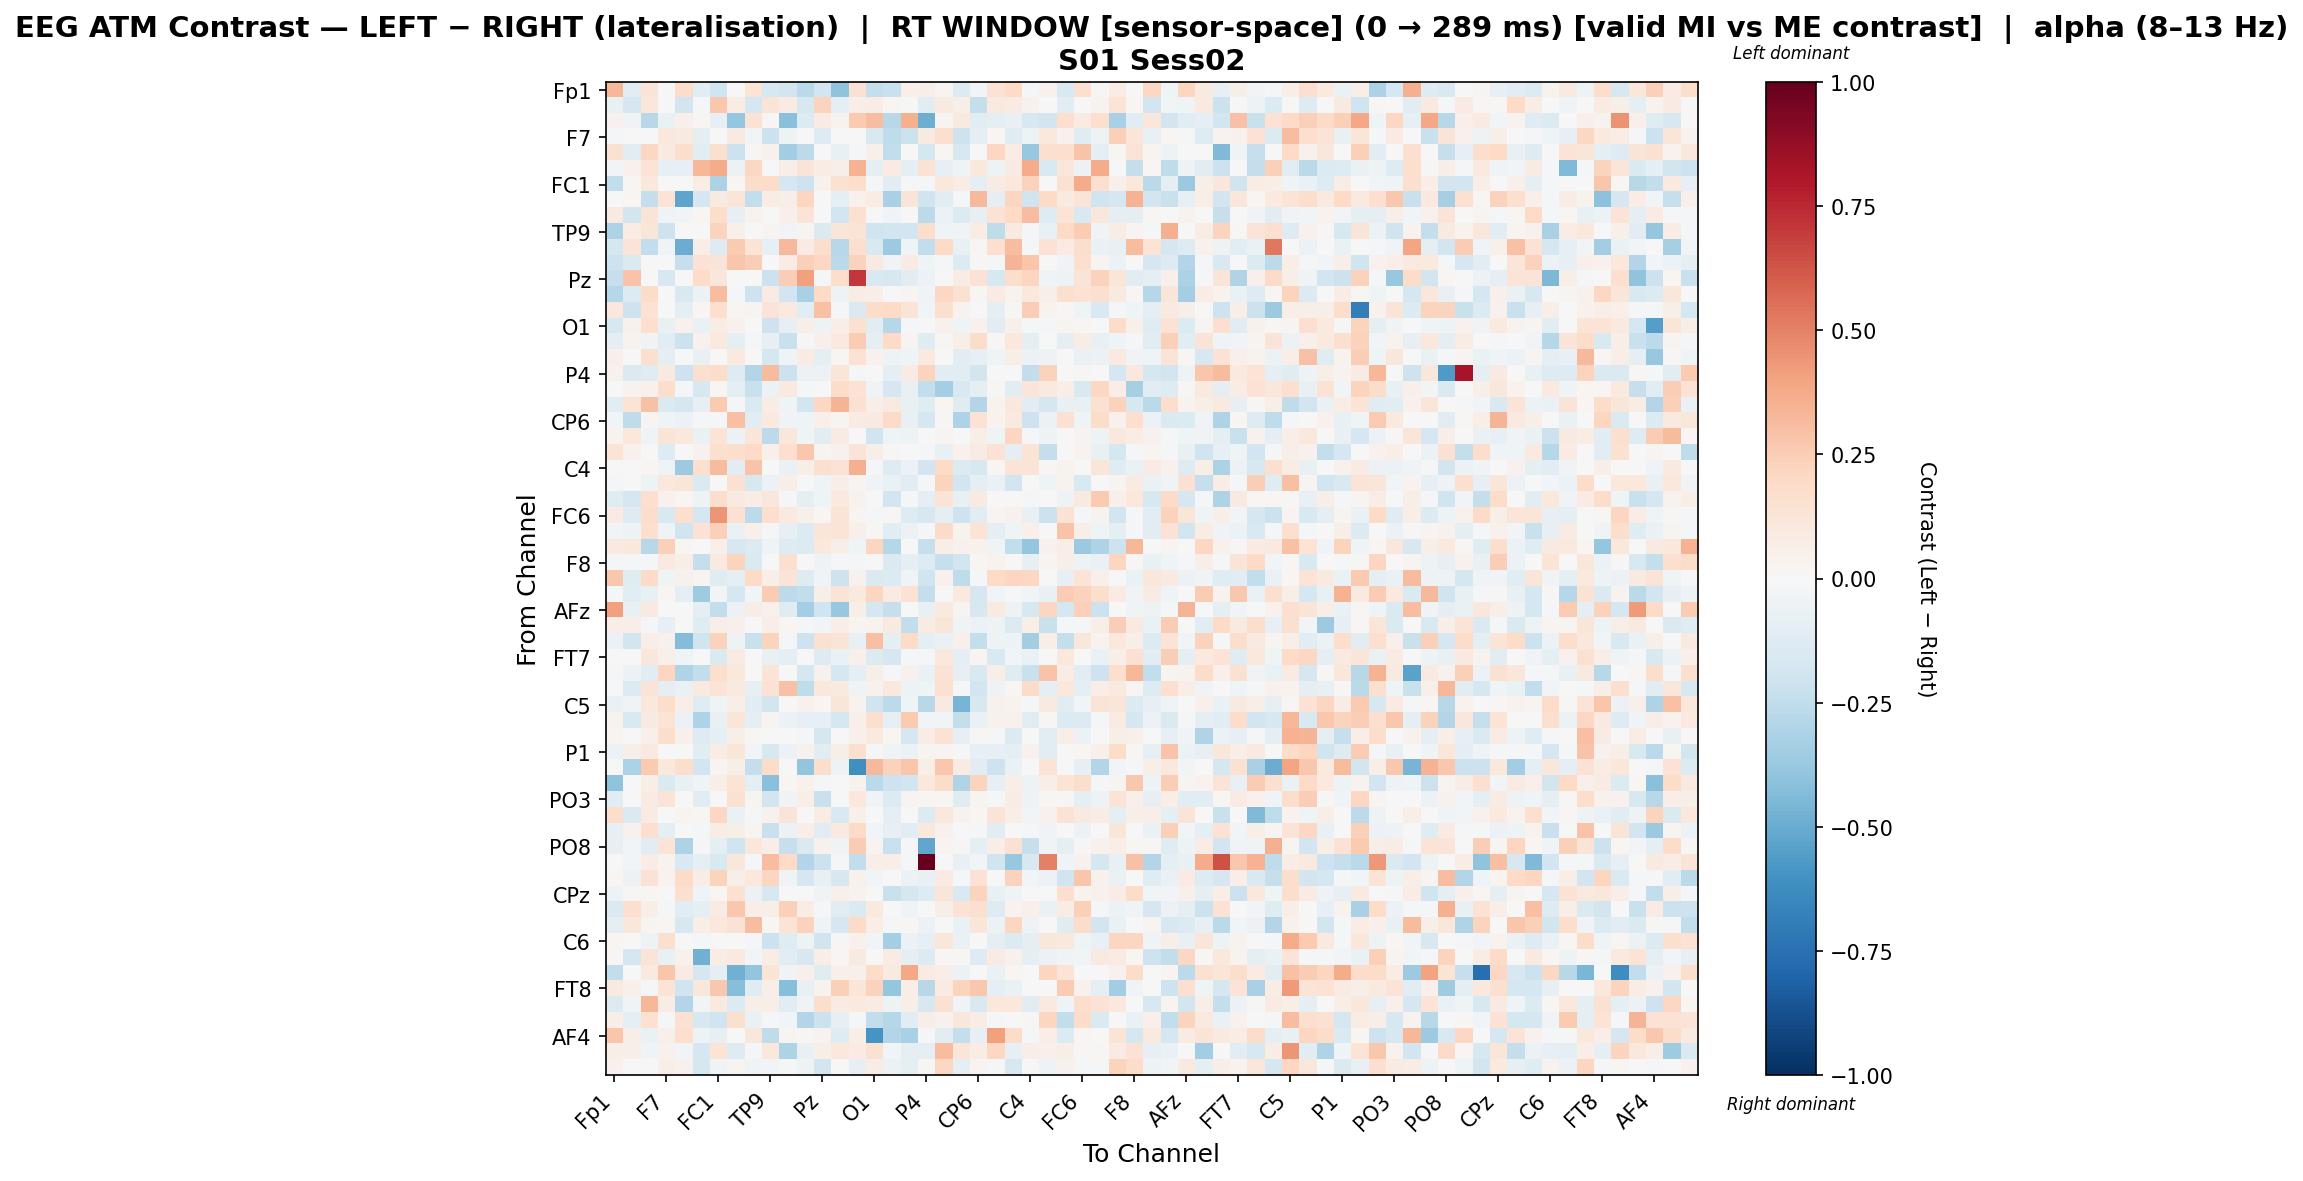

The table this chart was drawn from, first rows:
, Fp1, Fz, F3, F7, FT9, FC5, FC1, C3, T7, TP9, CP5, CP1, Pz, P3, P7, O1, Oz, O2, P4, P8, TP10, CP6, CP2
Fp1, 0.3353, -0.1159, 0.1253, 0.005105, 0.1798, -0.1095, -0.1991, -0.0006186, 0.1364, -0.1584, -0.1831, -0.2657, -0.1815, -0.4012, 0.1522, -0.2394, -0.2192, 0.05409, 0.06262, 0.03, -0.1352, -0.03, 0.1462
Fz, -0.07223, -0.1697, 0.1136, 0.0, -0.182, -0.01568, 0.2672, 0.0748, -0.1652, 0.1257, 0.08319, -0.1613, 0.2214, -0.08948, 0.06866, 0.07464, 0.02224, 0.0, -0.1019, 0.08948, 0.05876, -0.2401, 0.09669
F3, 0.04021, -0.03624, -0.2738, -0.06956, 0.0488, 0.01593, -0.08037, -0.3857, 0.147, 0.01296, -0.4185, -0.1383, 0.0849, 0.03868, 0.2654, 0.3082, -0.2757, 0.3571, -0.4895, 0.02435, 0.09111, -0.1145, -0.08817
F7, -0.01427, 0.0, 0.004513, 0.1029, 0.09196, -0.09733, 0.0, 0.0916, -0.03043, -0.2148, -0.05107, 0.0, -0.1313, 0.0, 0.0, -0.1546, -0.251, -0.2184, 0.09196, 0.1695, -0.204, -0.0971, 0.01686
FT9, 0.1493, -0.1158, 0.2092, 0.0898, 0.1762, -0.102, 0.1597, -0.216, 0.01193, 0.04429, -0.3488, -0.2594, 0.0, -0.07196, -0.01282, 0.05419, -0.2471, 0.0, -0.1727, 0.0191, -0.1578, 0.006818, 0.2056
FC5, -0.02959, 0.04076, 0.138, -0.08475, -0.08581, 0.3336, 0.3676, -0.06207, 0.2109, 0.0, 0.06985, 0.1304, 0.07098, 0.06062, 0.3501, -0.09988, 0.07999, -0.09383, 0.1424, -0.08202, -0.04539, 0.1057, -0.04726
FC1, -0.2481, 0.01976, 0.1077, 0.0, 0.007696, 0.07516, -0.3151, 0.02177, 0.1863, 0.1856, -0.1723, -0.2063, 0.04427, 0.1515, 0.1773, -0.008152, -0.1118, -0.02332, -0.02315, 0.1084, 0.07193, -0.0878, 0.08015
C3, -0.00742, 0.01992, -0.2354, 0.1348, -0.5287, -0.1646, 0.08678, 0.1191, -0.2445, 0.07221, 0.058, 0.2146, 0.0, -0.09777, 0.04276, 0.07151, -0.3246, 0.1293, -0.2011, -0.1105, -0.01353, 0.3278, -0.09669
T7, 0.088, -0.1829, 0.1319, -0.03144, -0.0252, 0.01888, 0.1768, -0.08538, 0.03714, 0.0, 0.05456, 0.1253, 0.0, -0.1891, 0.1531, 0.0, -0.03417, 0.0, -0.2638, -0.05556, -0.1347, -0.0812, 0.1421
TP9, -0.3122, 0.07153, 0.1223, -0.2031, -0.005834, 0.0, 0.2195, 0.04985, 0.0, 0.0275, -0.02752, 0.03066, -0.1446, 0.1209, 0.1332, -0.2009, -0.185, -0.1884, 0.1731, -0.04008, -0.03426, 0.07542, -0.2504
CP5, -0.1772, 0.1278, -0.2466, -0.03544, -0.4988, 0.06264, -0.1264, 0.2589, 0.138, -0.07825, 0.3252, 0.08299, 0.1754, -0.2737, 0.1602, -0.1532, -0.3611, -0.04631, -0.2495, 0.2009, -0.07417, 0.01437, 0.1649
CP1, -0.204, -0.1452, 0.007625, 0.0, -0.2299, 0.1462, 0.1271, 0.2743, 0.2453, -0.001259, 0.07524, 0.2387, 0.2108, -0.2685, 0.2271, 0.09014, -0.0378, 0.07972, -0.03963, -0.02192, -0.1397, 0.0139, -0.01714
Pz, -0.2292, 0.2826, 0.001838, -0.1591, 0.0, 0.1814, 0.1133, 0.0, 0.0, -0.2166, 0.2447, 0.4102, -0.01145, 0.1741, 0.7048, -0.15, -0.1568, -0.1017, -0.05555, 0.004476, 0.07273, 0.1435, -0.1639
P3, -0.2869, -0.1383, 0.1854, 0.0, -0.1517, -0.05744, 0.3096, -0.01643, -0.2044, 0.08226, -0.1951, -0.326, 0.1977, -0.05238, 0.07742, 0.06884, 0.004355, 0.02825, -0.03675, 0.2088, 0.1544, 0.01296, 0.0816
P7, 0.1073, -0.2047, 0.1472, 0.0, -0.08878, 0.01972, 0.1695, 0.01812, 0.02709, 0.1327, 0.0957, -0.1101, 0.2933, -0.02297, -0.1407, 0.1829, 0.1991, 0.1321, -0.02963, 0.1621, 0.03613, -0.004657, -0.09972
O1, -0.1604, 0.0424, 0.1698, -0.07244, 0.04331, -0.06911, 0.07568, 0.04128, 0.0, -0.2033, -0.08355, 0.05933, -0.04717, 0.06938, 0.1489, -0.114, -0.2816, -0.02245, -0.006254, 0.045, -0.04137, 0.04675, -0.1133
Oz, -0.09527, 0.03332, -0.03446, -0.1023, -0.2155, 0.04268, 0.09891, -0.09218, -0.01735, -0.0802, -0.2228, -0.01444, 0.05019, 0.09579, 0.2539, -0.08731, 0.2011, 0.02993, -0.1202, 0.0231, 0.07022, 0.181, 0.0105
O2, 0.04738, 0.0, 0.1594, -0.08935, 0.0, -0.07504, -0.0028, 0.09694, 0.0, -0.1797, -0.03973, 0.08319, -0.09399, 0.02084, 0.1442, 0.04479, -0.05355, -0.04245, 0.09831, -0.005307, -0.1163, -0.08021, -0.04429
P4, 0.04003, -0.1409, -0.1215, 0.09074, -0.2099, 0.1661, 0.1866, -0.1312, -0.2914, 0.3165, -0.2142, -0.06136, -0.05586, 0.1209, -0.01777, 0.006351, -0.09134, 0.08006, 0.2248, -0.1054, -0.111, -0.187, 0.0
P8, 0.0003105, 0.03709, 0.04594, 0.1769, -0.01129, -0.1574, 0.01865, -0.1002, -0.2258, -0.06006, 0.1004, -0.01348, 0.004599, 0.1811, 0.141, -0.03548, -0.171, -0.07051, -0.2485, -0.3369, -0.1486, -0.09455, 0.0107
TP10, -0.1028, 0.1359, 0.2904, -0.1437, -0.1649, -0.07869, 0.2607, -0.007817, -0.1427, 0.07324, -0.04371, -0.1805, 0.2091, 0.3376, 0.1531, 0.05779, 0.0863, -0.07222, -0.1221, 0.0208, -0.1187, -0.2965, 0.03629
CP6, -0.02497, -0.2563, 0.02791, -0.04632, -0.06207, -0.01339, -0.01697, 0.2986, -0.1136, 0.095, -0.03413, -0.03958, 0.04754, 0.03028, 0.07899, 0.08594, 0.1895, -0.0717, -0.1774, 0.01011, -0.3071, 0.146, 0.03622
CP2, 0.0364, 0.1031, -0.04374, 0.1285, 0.1081, -0.06358, 0.1406, -0.0559, 0.1222, -0.265, 0.1141, -0.0424, -0.1043, 0.08283, 7.311489489946791e-06, -0.1974, -0.04524, -0.04715, 0.0, 0.0286, 0.003288, 0.05721, -0.0413
Cz, 0.1361, 0.04354, -0.006905, -0.1253, -0.00451, 0.04232, 0.1631, 0.175, 0.1964, 0.0541, 0.1669, 0.2694, 0.02777, 0.0449, 0.129, 0.05482, 0.01458, 0.001758, -0.01357, -0.07763, 0.04363, 0.084, 0.1416
C4, -0.002672, 2.9053626994190414e-05, 0.01686, -0.04503, -0.3646, 0.1601, 0.3169, -0.1053, 0.2846, -0.0008545, -0.06326, 0.06604, 0.1626, 0.1409, 0.3517, -0.01945, -0.1262, -0.05925, -0.1905, 0.2, -0.1335, -0.1635, 0.021
T8, -0.018, 0.0, -0.05273, 0.1071, 0.1247, -0.1446, 0.0, 0.151, -0.1589, -0.05961, 0.05604, 0.0, -0.04565, 0.05968, 0.02984, -0.0427, -0.06411, -0.1147, -0.01184, 0.2198, -0.1894, -0.09347, -0.06733
FT10, -0.1177, -0.171, 0.1695, 0.04466, 0.01755, -0.04925, 0.1767, 0.08716, 0.0722, 0.1144, -0.01894, -0.09196, -0.04496, 0.09688, 0.03263, -0.007794, -0.1907, -0.01188, -0.1, 0.1364, -0.07328, 0.09201, 0.0
FC6, 0.08358, -0.1257, 0.1792, -0.1497, 0.1657, -0.1783, 0.4453, 0.1503, -0.2647, 0.1654, 0.09958, 0.05454, 0.02042, 0.1293, 0.02482, -0.01242, 0.008022, -0.1285, -0.1623, -0.09355, -0.2044, -0.1151, 0.02445
FC2, -0.02551, -0.04895, 0.1616, -0.04194, -0.198, 0.1441, 0.2409, -0.06505, 0.05007, -0.01312, -0.0822, -0.1335, 0.1174, 0.1383, 0.04942, 0.008749, -0.1067, -0.05739, -0.01976, 0.1916, 0.03814, 0.1398, -0.08917
F4, 0.09558, 0.109, -0.2749, 0.2359, 0.02318, 0.0, 0.05261, -0.1572, -0.1354, -0.04241, -0.1316, -0.1397, 0.1044, 0.05902, -0.04148, 0.2176, -0.2834, -0.002807, -0.2314, 0.06359, 0.04302, 0.03937, -0.0337
F8, -0.01492, -0.0188, -0.02312, 0.08727, 0.06425, -0.2395, 0.1003, 0.2263, -0.1444, 0.002686, 0.1572, 0.0, -0.04894, -0.01816, -0.0215, -0.002667, -0.1446, -0.09235, -0.1262, -0.2287, -0.1886, 0.02299, 0.03296
AF7, 0.2729, -0.1218, 0.1918, -0.03985, 0.04414, 0.02797, -0.1249, -0.1011, 0.193, 0.05605, 0.1318, -0.1315, -0.03188, -0.2088, 0.04423, -0.144, -0.1381, -0.03387, -0.1967, 0.04372, -0.2506, -0.01463, 0.2028
AF3, -0.0126, -0.116, -0.07571, 0.02017, -0.09268, -0.3583, -0.03072, -0.1731, -0.02721, 0.2545, -0.2593, -0.2463, 0.05569, 0.1292, 0.09413, 0.2187, 0.08553, 0.1435, -0.2368, 0.002029, 0.09525, -0.167, -0.02353
AFz, 0.4068, -0.07674, 0.09533, -0.006258, 0.007133, -0.09114, -0.2459, -0.05717, 0.07148, 0.04425, -0.1181, -0.3382, -0.1998, -0.3814, 0.06219, -0.1717, -0.2336, -0.0009523, -0.07504, 0.1003, 0.03047, -0.1569, 0.09317
F1, 0.06569, 0.06525, -0.02297, -0.08572, 0.0, -0.1245, 0.06525, 0.04788, 0.0, 0.06486, 0.01903, -0.02061, -0.02611, 0.06525, 0.02917, 0.03809, 0.08779, -0.2442, 0.08303, 0.124, -0.04161, -0.05704, -0.05126
F5, -0.06044, -0.1857, 0.06464, 0.04611, -0.4325, -0.1959, 0.2302, -0.04821, -0.2221, 0.2244, -0.01413, -0.2041, 0.1522, 0.1314, -0.0781, 0.2979, -0.1012, 0.1897, -0.09159, -0.06582, 0.05453, -0.2347, -0.05235
FT7, 0.007149, 0.0, 0.1112, 0.04801, -0.03826, 0.0, -0.1469, 0.0797, 0.0, -0.07659, -0.09831, 0.0, -0.1288, -0.06887, 0.04955, -0.1387, -0.169, -0.008359, -0.01598, 0.1043, -0.08928, 0.02624, -0.1555
FC3, -0.02317, -0.06149, -0.112, 0.2116, -0.3025, -0.2495, 0.1646, 0.1025, -0.004508, 0.1339, -0.005764, -0.1761, 0.04157, -0.1744, -0.09938, 0.0547, -0.01574, 0.04205, -0.06282, 0.1428, -0.084, -0.1522, 0.06536
C1, 0.003491, -0.1403, 0.1304, -0.09665, -0.06267, 0.09499, 0.136, 0.0973, -0.08119, 0.142, 0.2957, -0.2524, 0.1062, 0.08766, -0.04438, 0.04493, 0.1045, -0.04849, -0.043, 0.1512, -0.01341, -0.1925, -0.05004
C5, -0.06276, -0.03192, 0.1052, 0.1723, 0.06603, -0.1208, -0.03351, 0.05876, -0.1108, -0.1813, 0.0, 0.0444, 0.02247, 0.1175, 0.0356, -0.2006, -0.2591, -0.04191, -0.2769, 0.09143, -0.4624, -0.161, 0.04044
TP7, 0.03879, -0.1513, 0.09314, 0.1342, -0.06171, -0.3067, -0.07633, 0.1194, -0.08954, 0.02849, -0.06014, -0.07987, -0.08025, -0.1737, 0.04919, 0.159, -0.08526, 0.2653, -0.02739, -0.03014, -0.2418, -0.06891, 0.03973
CP3, 0.03006, 0.0, 0.04995, 0.1759, 0.05117, -0.1273, -0.09247, 0.06, 0.01861, -0.001271, 0.0, -0.0199, -0.1662, 0.0, 0.05117, 0.0989, 0.0213, -0.1791, 0.07525, 0.1458, -0.08419, 0.01324, -0.01179
P1, -0.06165, 0.05934, 0.08824, -0.003509, 0.0, -0.105, 0.07596, 0.1199, -0.02652, -0.1622, -0.06093, 0.04114, -0.1089, 0.05934, 0.1624, -0.01368, -0.0398, -0.0552, 0.02673, 0.03019, -0.0143, -0.07855, -0.07934
P5, -0.004903, -0.315, 0.2652, 0.1088, 0.1792, -0.1949, 0.02601, 0.06062, -0.2382, 0.1835, 0.0, -0.3959, 0.1773, -0.05077, -0.6107, 0.3214, 0.2269, 0.274, 0.06316, 0.2701, 0.08247, -0.1081, -0.2047
PO7, -0.4049, -0.004126, 0.05537, -0.1419, -0.07678, -0.04528, 0.05605, 0.1343, -0.08706, -0.4171, 0.01965, 0.04533, -0.01397, -0.004714, 0.03328, -0.2711, -0.2068, -0.1937, 0.1091, 0.1874, -0.2987, 0.2244, -0.08173
PO3, -0.1137, 0.0, 0.0806, 0.1261, 0.0, -0.1043, 0.0001038, 0.1527, 0.02901, -0.1821, -0.03352, 0.06057, -0.2241, 0.001935, 0.1076, -0.03709, -0.1391, 0.0288, 0.01832, 0.01343, -0.1236, 0.03095, -0.01876
POz, 0.1742, -0.1424, 0.07844, 0.0, 0.02519, 0.02009, 0.2047, -0.06727, -0.01809, 0.04292, 0.1266, -0.005501, 0.07373, -0.1485, 0.05267, 0.0, -0.09217, 0.0, -0.1334, 0.108, 0.03401, 0.01602, 0.1321
PO4, -0.0836, 0.04631, 0.1592, -0.1012, 0.0, -0.02063, 0.07084, 0.06198, 0.02509, -0.225, -0.06189, 0.0691, -0.1151, 0.08896, 0.1889, -0.02612, -0.08025, -0.1122, 0.1068, 0.04113, 0.004558, -0.02063, -0.1167
PO8, -0.07852, -0.02817, -0.1039, 0.1346, -0.3111, -0.02143, -0.09683, -0.1985, 0.1132, 0.06433, -0.2293, -0.1433, 0.04275, -0.03871, 0.2571, 0.02816, -0.2194, -0.01528, -0.5173, 0.02735, 0.01384, -0.0959, 0.06917
P6, 0.006318, -0.02974, 0.07049, 0.03446, -0.1557, -0.08955, -0.1528, 0.1105, -0.007986, 0.3085, 0.1992, -0.2916, -0.2172, -0.01625, -0.2495, 0.06742, 0.06742, -0.02331, 1.0, 0.0, -0.07553, -0.02956, -0.1959
P2, 0.02028, -0.05748, 0.146, 0.03552, 0.1901, 0.07484, 0.2257, 0.06034, 0.1051, 0.2124, -0.03662, -0.1692, -0.07799, -0.1628, 0.04202, -0.02936, 0.0, -0.05644, -0.07503, 0.08244, -0.01846, 0.1444, -0.003696
CPz, -0.05345, 0.01083, 0.01268, 0.004687, 0.1566, -0.04183, 0.01991, 0.1495, -0.05687, -0.1597, -0.005312, 0.0, -0.04012, 0.04962, 0.03558, 0.002858, -0.221, -0.1652, -0.1252, 0.1246, -0.1554, 0.2232, -0.07489
CP4, -0.1425, 0.1641, 0.06671, -0.01113, -0.1067, -0.09068, 0.07825, 0.2703, 0.06901, 0.06055, 0.2395, 0.07644, -0.01899, -0.1131, -0.1481, 0.09825, 0.0, -0.03496, 0.0, 0.05682, 0.1464, 0.1612, -0.1269
TP8, -0.08702, 0.11, 0.02701, 0.01611, -0.1573, 0.06464, 0.1042, 0.1433, 0.3117, 0.01886, 0.1399, 0.2279, -0.04303, -0.1646, 0.1945, 0.06708, -0.02319, 0.01534, -0.05945, 0.0, -0.06972, 0.1177, -0.06072
C6, 0.01612, 0.0, -0.05129, 0.1608, 0.002915, -0.01044, -0.002627, 0.004699, -0.01357, -0.2178, -0.1224, -0.05176, -0.1961, 0.008776, 0.04169, -0.02797, -0.3404, -0.05532, -0.084, 0.1122, -0.06475, 0.0, -0.08728
C2, 0.009725, -0.1691, 0.1322, -0.07582, 0.03936, -0.4812, 0.07333, 0.09598, -0.02564, 0.07784, -0.117, -0.1611, 0.06272, 0.02245, 0.09177, -0.006276, 0.08206, -0.09698, -0.1399, 0.0164, 0.01699, -0.1317, 0.08363
FC4, -0.2497, 0.0, 0.08801, 0.2771, 0.07833, -0.1643, -0.09313, -0.483, -0.3964, 0.1252, -0.03712, 0.05344, -0.1244, 0.04985, 0.05344, 0.1861, 0.08712, 0.383, 0.08423, 0.06363, -0.06152, 0.0, -0.06829
FT8, 0.08736, 0.04921, -0.01403, 0.1365, -0.2021, 0.1142, 0.2734, -0.4258, -0.1197, 0.05996, -0.4227, -0.07126, 0.03464, 0.24, 0.1194, 0.2316, -0.3857, 0.0632, -0.2744, 0.08361, 0.2236, 0.2687, -0.09228
F6, -0.1389, -0.03151, 0.3318, 0.07514, -0.29, -0.03083, 0.09423, -0.1367, 0.06257, 0.05772, -0.1057, -0.0376, 0.1777, 0.07862, 0.09595, 0.08273, -0.04956, 0.0608, -0.1577, 0.15, -0.03566, -0.1539, 0.1017
AF8, 0.06981, -0.09844, 0.1501, -0.00944, 0.1508, -0.1621, -0.1962, 0.1574, -0.06663, -0.02319, -0.0275, -0.2967, -0.2164, -0.0856, -0.01005, -0.249, -0.2862, -0.1101, 0.05692, 0.04552, 0.111, 0.0704, -0.01192
... 3 more rows
